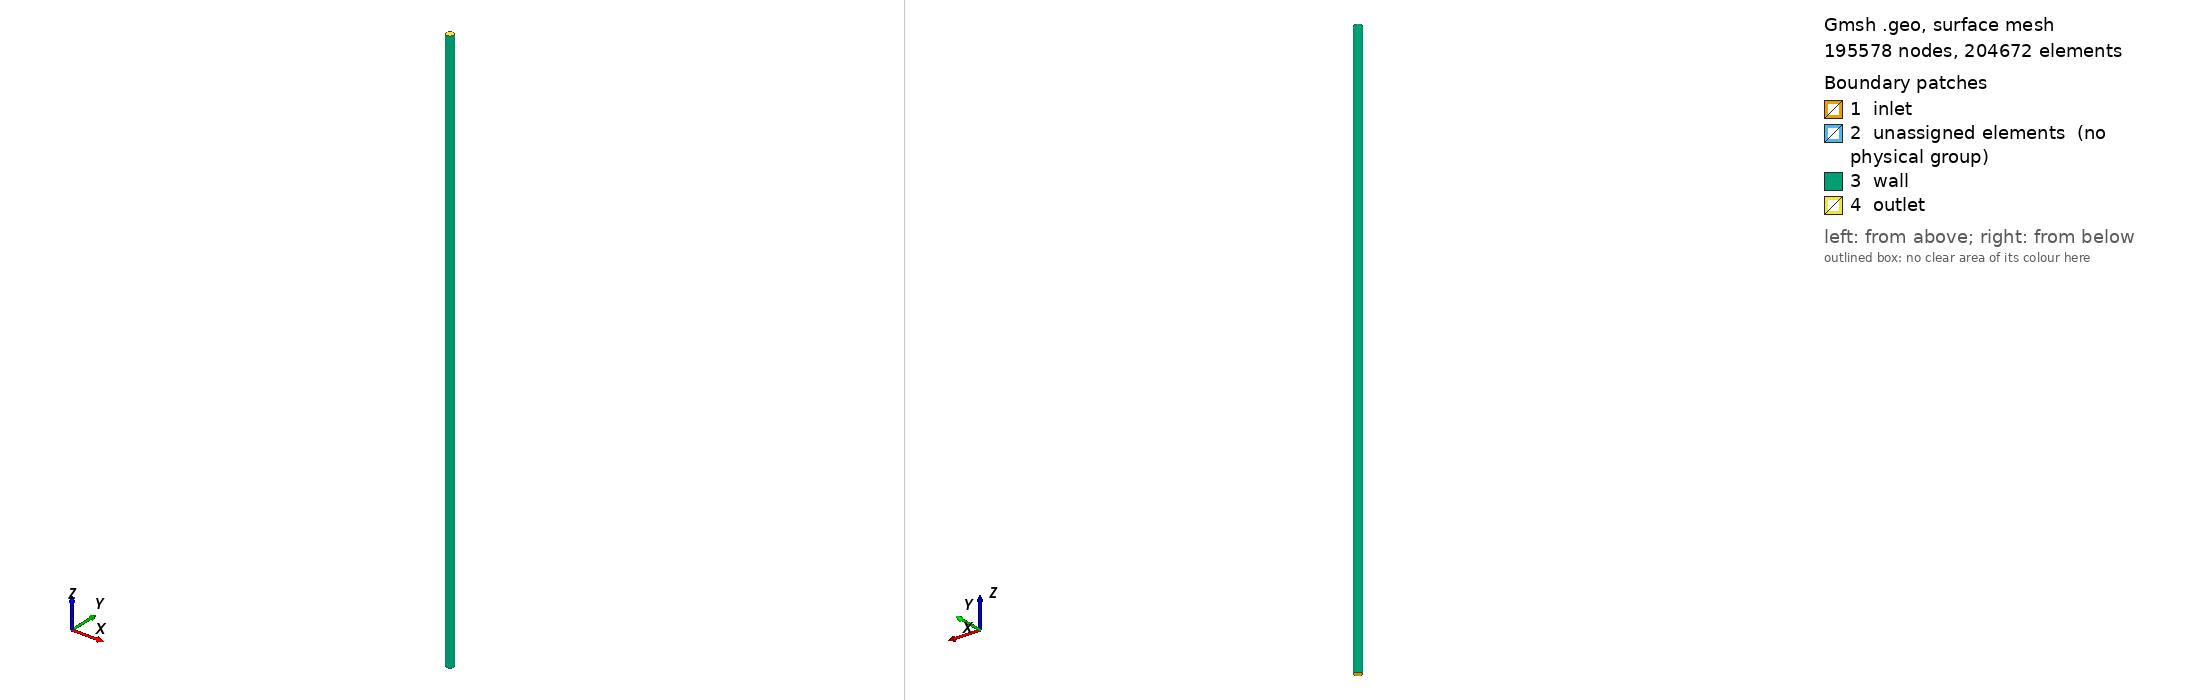

Gmsh geometry script, surface-meshed: 195578 nodes, 204672 surface elements. Boundary patches (legend numbers): 1 inlet, 2 unassigned elements (no physical group), 3 wall, 4 outlet. Left view from above one corner, right view from below the opposite corner. Legend entries are the model's physical surfaces; 'unassigned elements' are surfaces in no physical group.

=== PipeFine.geo (drawn) ===
SetFactory("OpenCASCADE");
Merge "Pipe.stp";

//+
Dilate {{0, 0, 0}, {0.001, 0.001, 0.001}} {
  Surface{5}; Surface{4}; Surface{2}; Surface{1}; Surface{3}; 
}
//+
Transfinite Curve {21, 13, 20, 18, 15, 11, 16, 14} = 25 Using Progression 1;
//+
Transfinite Curve {10, 17, 19, 12} = 28 Using Progression 0.8333333;
//+
Transfinite Surface {5};
//+
Transfinite Surface {4};
//+
Transfinite Surface {2};
//+
Transfinite Surface {1};
//+
Transfinite Surface {3};
//+
Extrude {0, 0, 8.32} {
  Surface{5}; Surface{3}; Surface{2}; Surface{4}; Surface{1}; Layers {640}; Recombine;
}
//+
Physical Surface("outlet", 42) = {10, 14, 18, 20, 22};
//+
Physical Surface("wall", 43) = {17, 13, 9, 21};
//+
Physical Surface("inlet", 44) = {2, 3, 4, 5, 1};
//+
Physical Volume("fluid", 45) = {2, 4, 1, 5, 3};


Also in the case, not shown: Pipe.stp (merged mesh/CAD file).
